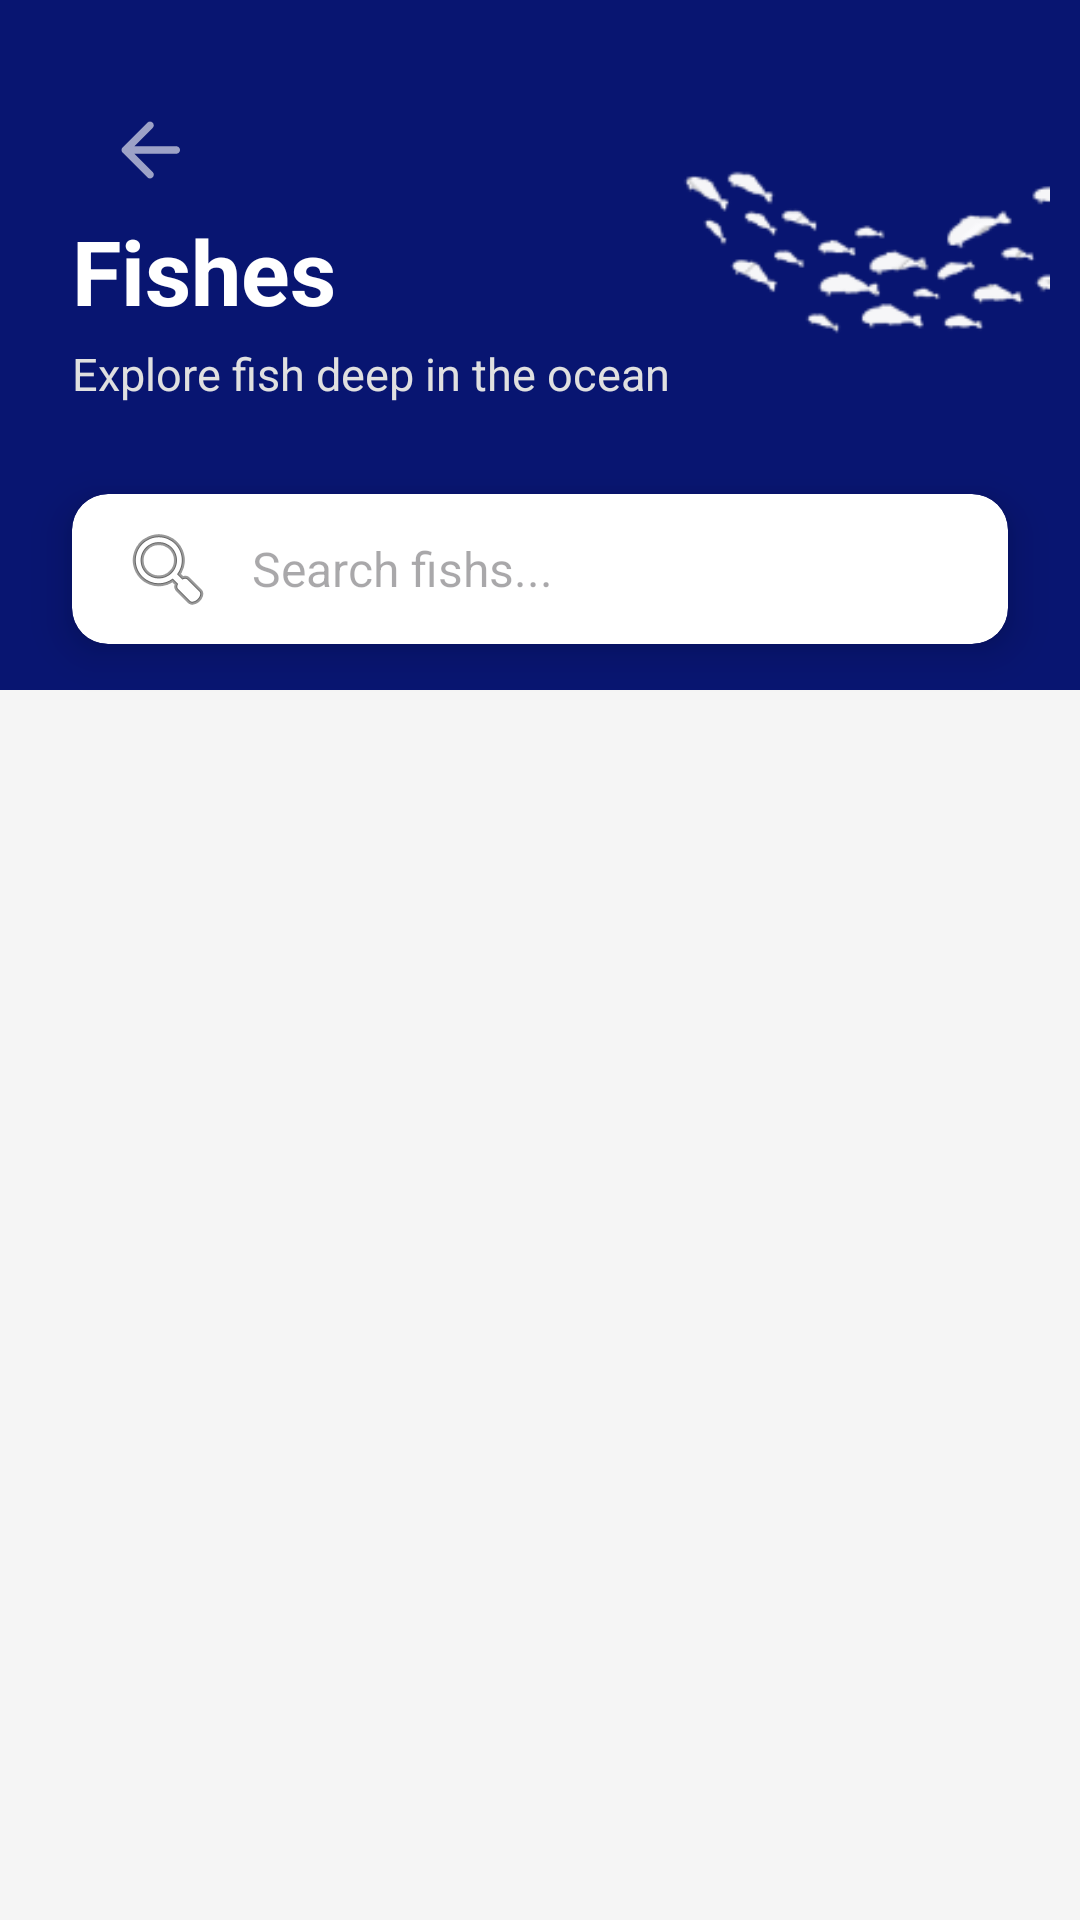

Reconstruct the res/layout file that produces this screen, plus the resources it refers to.
<!-- AndroidManifest.xml: application theme Theme.Animapedia -->
<!-- res/layout/activity_fish.xml -->
<?xml version="1.0" encoding="utf-8"?>
<ScrollView xmlns:android="http://schemas.android.com/apk/res/android"
    xmlns:app="http://schemas.android.com/apk/res-auto"
    xmlns:tools="http://schemas.android.com/tools"
    android:layout_width="match_parent"
    android:layout_height="match_parent"
    android:background="@color/light_bg"
    android:fillViewport="true"
    >

    <androidx.constraintlayout.widget.ConstraintLayout
        android:layout_width="match_parent"
        android:layout_height="wrap_content"
        android:paddingBottom="20dp"
        >

        


        <View
            android:id="@+id/headerBackground"
            android:layout_width="match_parent"
            android:layout_height="230dp"
            android:background="#081571"
            app:layout_constraintTop_toTopOf="parent"
            tools:layout_editor_absoluteX="-47dp" />

        <ImageButton
            android:id="@+id/btnback"
            android:layout_width="100dp"
            android:layout_height="100dp"
            android:src="@drawable/btnback"
            android:background="@android:color/transparent"
            android:adjustViewBounds="true"
            android:scaleType="centerInside"
            android:contentDescription="Back"
            android:padding="5dp"
            android:onClick="goBack"
            app:tint="#FFFFFF"
            />

        <ImageView
            android:id="@+id/fish"
            android:layout_width="150dp"
            android:layout_height="130dp"
            android:src="@drawable/fish"
            android:background="@android:color/transparent"
            android:adjustViewBounds="true"
            android:scaleType="fitCenter"
            android:layout_marginTop="20dp"
            app:layout_constraintTop_toTopOf="@+id/headerBackground"
            app:layout_constraintEnd_toEndOf="parent" />


        <TextView
            android:id="@+id/fishTitle"
            android:layout_width="wrap_content"
            android:layout_height="wrap_content"
            android:text="Fishes"
            android:textColor="@android:color/white"
            android:textSize="30sp"
            android:textStyle="bold"
            android:layout_marginStart="24dp"
            android:layout_marginTop="70dp"
            app:layout_constraintStart_toStartOf="parent"
            app:layout_constraintTop_toTopOf="parent" />

        
        <TextView
            android:id="@+id/fishSub"
            android:layout_width="wrap_content"
            android:layout_height="wrap_content"
            android:text="Explore fish deep in the ocean"
            android:textColor="#E0E0E0"
            android:textSize="15sp"
            android:layout_marginStart="24dp"
            android:layout_marginTop="4dp"
            app:layout_constraintStart_toStartOf="parent"
            app:layout_constraintTop_toBottomOf="@id/fishTitle" />

        
        <androidx.cardview.widget.CardView
            android:id="@+id/searchCard"
            android:layout_width="match_parent"
            android:layout_height="wrap_content"
            android:layout_marginHorizontal="24dp"
            android:layout_marginTop="30dp"
            app:cardCornerRadius="12dp"
            app:cardElevation="8dp"
            app:layout_constraintTop_toBottomOf="@id/fishSub">

            <EditText
                android:id="@+id/searchBar"
                android:layout_width="match_parent"
                android:layout_height="50dp"
                android:background="@android:color/transparent"
                android:drawableStart="@android:drawable/ic_menu_search"
                android:drawablePadding="12dp"
                android:hint="Search fishs..."
                android:paddingHorizontal="16dp"
                android:textSize="16sp" />
        </androidx.cardview.widget.CardView>

        
        <androidx.recyclerview.widget.RecyclerView
            android:id="@+id/fishRecycler"
            android:layout_marginTop="30dp"
            android:layout_width="match_parent"
            android:layout_height="wrap_content"
            android:padding="16dp"
            app:layout_constraintTop_toBottomOf="@id/searchCard" />

    </androidx.constraintlayout.widget.ConstraintLayout>
</ScrollView>
<!-- resources referenced by this layout -->
<resources>
  <color name="light_bg">#F5F5F5</color>
  <!-- drawable btnback (drawable-anydpi) -->
  <vector xmlns:android="http://schemas.android.com/apk/res/android"
      android:width="24dp"
      android:height="24dp"
      android:viewportWidth="960"
      android:viewportHeight="960"
      android:tint="#333333"
      android:alpha="0.6"
      android:autoMirrored="true">
    <group android:scaleX="1.25"
        android:scaleY="1.25"
        android:translateX="-120"
        android:translateY="-120">
      <path
          android:fillColor="@android:color/white"
          android:pathData="M313,520L509,716Q521,728 520.5,744Q520,760 508,772Q496,783 480,783.5Q464,784 452,772L188,508Q182,502 179.5,495Q177,488 177,480Q177,472 179.5,465Q182,458 188,452L452,188Q463,177 479.5,177Q496,177 508,188Q520,200 520,216.5Q520,233 508,245L313,440L760,440Q777,440 788.5,451.5Q800,463 800,480Q800,497 788.5,508.5Q777,520 760,520L313,520Z"/>
    </group>
  </vector>
  <!-- drawable fish: png bitmap (drawable, 7568 bytes) -->
  <style name="Theme.Animapedia" parent="Base.Theme.Animapedia" />
  <style name="Base.Theme.Animapedia" parent="Theme.Material3.DayNight.NoActionBar">
          
          
      </style>
</resources>
